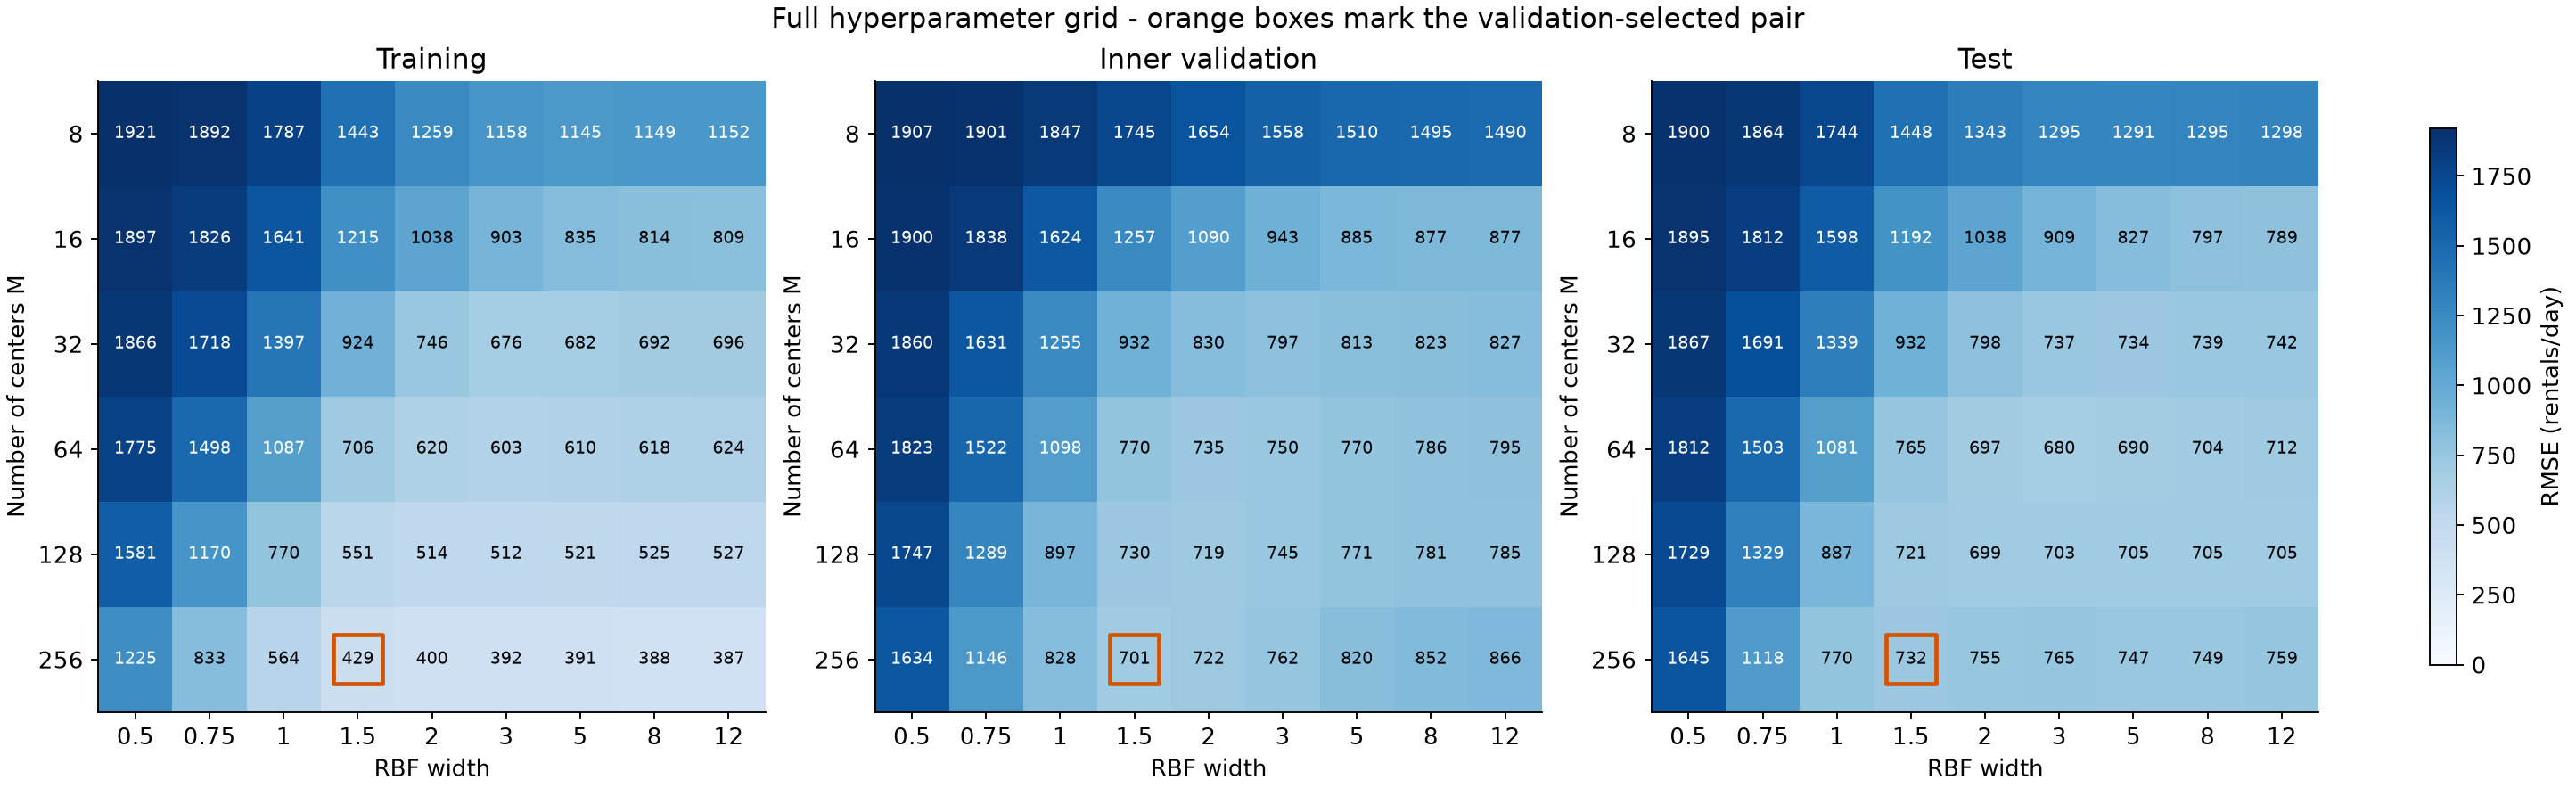

Source data for this figure (header and first rows):
center_count, width, validation_rmse, train_rmse, test_rmse, rank, condition_number
8, 0.5, 1907, 1921, 1900, 9, 24.22
8, 0.75, 1901, 1892, 1864, 9, 23.94
8, 1.0, 1847, 1787, 1744, 9, 22.49
8, 1.5, 1745, 1443, 1448, 9, 24.46
8, 2.0, 1654, 1259, 1343, 9, 35.76
8, 3.0, 1558, 1158, 1295, 9, 82.08
8, 5.0, 1510, 1145, 1291, 9, 247.7
8, 8.0, 1495, 1149, 1295, 9, 653.7
8, 12.0, 1490, 1152, 1298, 9, 1485
16, 0.5, 1900, 1897, 1895, 17, 77.18
16, 0.75, 1838, 1826, 1812, 17, 95.19
16, 1.0, 1624, 1641, 1598, 17, 103.7
16, 1.5, 1257, 1215, 1192, 17, 136.3
16, 2.0, 1090, 1038, 1038, 17, 240.2
16, 3.0, 943.2, 902.7, 909.4, 17, 703.2
16, 5.0, 885.2, 834.7, 827.2, 17, 2996
16, 8.0, 876.5, 813.7, 797.2, 17, 10880
16, 12.0, 877.1, 809.1, 788.8, 17, 49608
32, 0.5, 1860, 1866, 1867, 33, 77.19
32, 0.75, 1631, 1718, 1691, 33, 95.6
32, 1.0, 1255, 1397, 1339, 33, 108.5
32, 1.5, 932, 924.5, 932, 33, 192.7
32, 2.0, 829.6, 746.1, 798.1, 33, 465.9
32, 3.0, 796.8, 676.2, 737.3, 33, 2068
32, 5.0, 812.7, 681.8, 733.9, 33, 14730
32, 8.0, 823.2, 691.6, 738.9, 33, 93655
32, 12.0, 827.1, 696.1, 741.7, 33, 469427
64, 0.5, 1823, 1775, 1812, 65, 81.87
64, 0.75, 1522, 1498, 1503, 65, 161
64, 1.0, 1098, 1087, 1081, 65, 244.9
64, 1.5, 770.2, 705.5, 764.8, 65, 665.2
64, 2.0, 734.8, 620.3, 697.1, 65, 2148
64, 3.0, 750.2, 602.5, 679.6, 65, 14277
64, 5.0, 769.8, 610.2, 689.8, 65, 168194
64, 8.0, 786.4, 618.5, 703.7, 65, 1465505
64, 12.0, 795.2, 624.1, 711.8, 65, 8281900
128, 0.5, 1747, 1581, 1729, 129, 141.6
128, 0.75, 1289, 1170, 1329, 129, 213.4
128, 1.0, 896.6, 770.3, 887.2, 129, 324.3
128, 1.5, 729.6, 550.6, 720.6, 129, 1516
128, 2.0, 718.9, 514.3, 699.3, 129, 7481
128, 3.0, 744.9, 511.7, 702.6, 129, 72202
128, 5.0, 771.3, 520.8, 705.1, 129, 1199781
128, 8.0, 780.8, 525.3, 704.9, 129, 17726344
128, 12.0, 784.8, 526.9, 704.6, 129, 195425469
256, 0.5, 1634, 1225, 1645, 257, 835
256, 0.75, 1146, 832.5, 1118, 257, 735.5
256, 1.0, 827.9, 563.5, 770.2, 257, 1180
256, 1.5, 700.8, 429.4, 731.9, 257, 8372
256, 2.0, 722, 400, 755, 257, 54822
256, 3.0, 761.9, 391.8, 764.6, 257, 887811
256, 5.0, 819.9, 390.8, 746.9, 257, 28643324
256, 8.0, 852, 388, 749.1, 257, 593279385
256, 12.0, 866, 387, 758.6, 257, 7222612436
